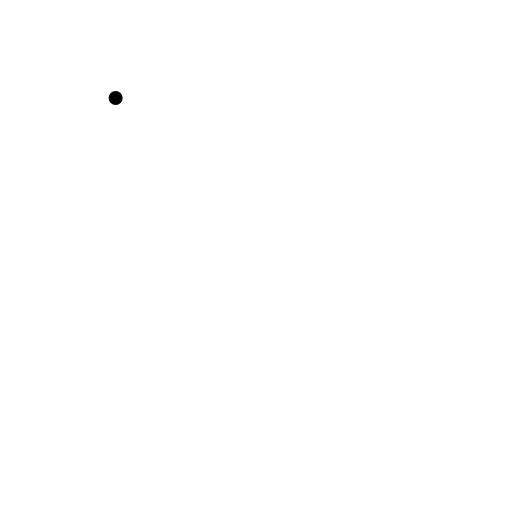
t = 0.00 s
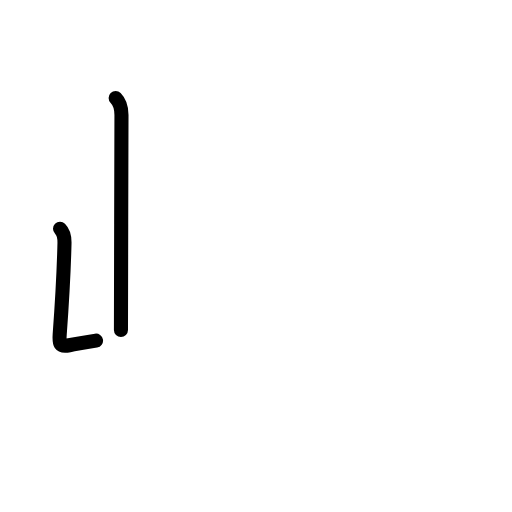
t = 1.81 s
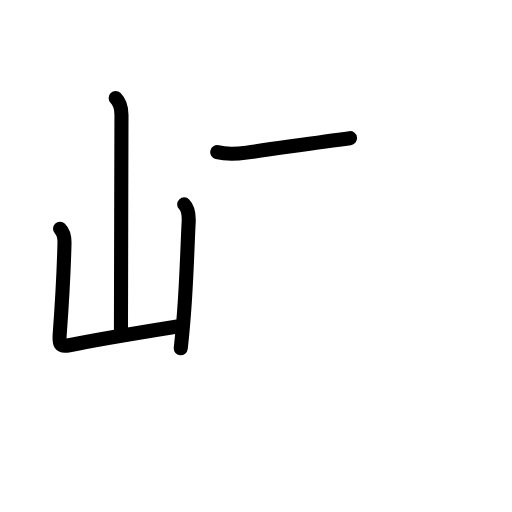
t = 3.58 s
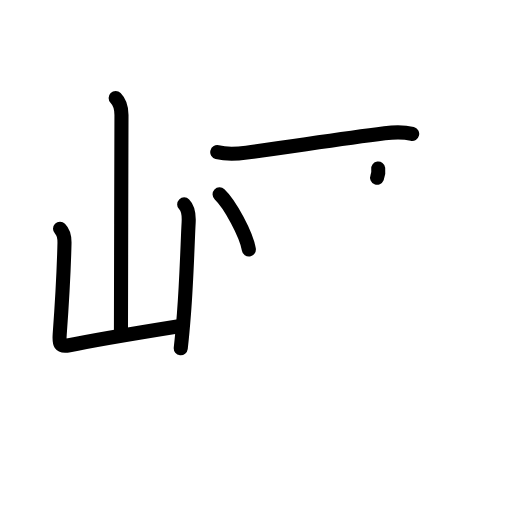
t = 5.38 s
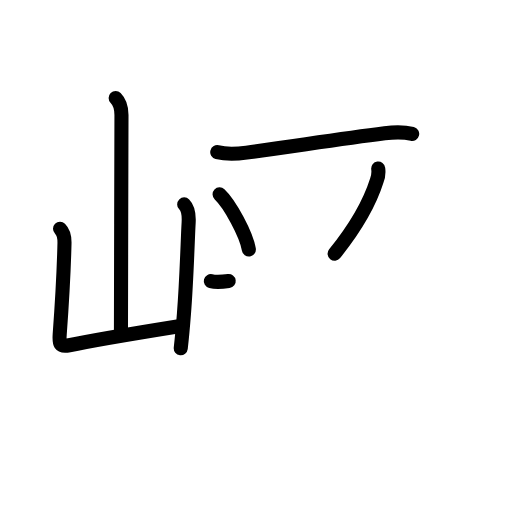
t = 6.17 s
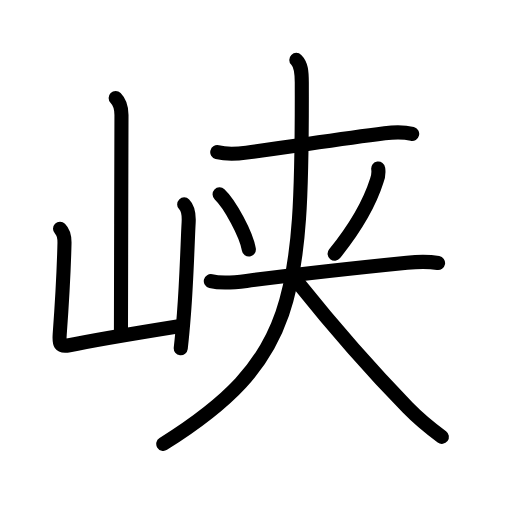
t = 9.00 s

The animated SVG that drew these frames (rendered in a browser with its animation timeline set to each time). Animation: 30 SMIL elements (animate=30); one cycle of 9.00 s.

<?xml version="1.0" encoding="UTF-8"?>
<!--
AniKanjiVG is licensed by CC-BY-SA Paul C. Sommerhoff (https://bitbucket.org/sommerhoff/anikanjivg).
AniKanjiVG uses KanjiVG which is licensed by CC-BY-SA Ulrich Apel (http://kanjivg.tagaini.net).
See also http://creativecommons.org/licenses/by-sa/3.0/
-->
<svg xmlns:kvg='http://kanjivg.tagaini.net' xmlns='http://www.w3.org/2000/svg' width='109' height='109' viewBox='0 0 109 109' style='fill:none;stroke:#000000;stroke-width:3;stroke-linecap:round;stroke-linejoin:round;' id="kvg:kanji_05ce1"><g id="kvg:05ce1" kvg:element="峡"><g id="kvg:05ce1-g1" kvg:element="山" kvg:position="left" kvg:radical="general"><path id="kvg:05ce1-s1" kvg:type="㇑a" d="M24.62,20.88c0.87,0.87,1.24,2.24,1.24,3.61c0,0.72-0.11,39.94-0.11,45.76"><animate attributeName="d" begin="0.0s" dur="0.5s" from="M24.62,20.88C24.62,20.88,24.62,20.88,24.62,20.88" to="M24.62,20.88c0.87,0.87,1.24,2.24,1.24,3.61" />
<animate attributeName="d" begin="0.5s" dur="0.5s" from="M24.62,20.88c0.87,0.87,1.24,2.24,1.24,3.61c0,0,0,0,0,0,0" to="M24.62,20.88c0.87,0.87,1.24,2.24,1.24,3.61c0,0.72-0.11,39.94-0.11,45.76" />
</path>
<path id="kvg:05ce1-s2" kvg:type="㇄a" d="M12.78,48.69c0.77,0.76,0.97,1.93,0.95,3.07c-0.12,4.99-0.47,11.99-1.02,19.46c-0.14,1.95-0.04,2.71,2.02,2.28c4.72-0.99,15.75-2.83,23.03-4"><animate attributeName="d" begin="1.0s" dur="0.25s" from="M12.78,48.69C12.78,48.69,12.78,48.69,12.78,48.69" to="M12.78,48.69c0.77,0.76,0.97,1.93,0.95,3.07" />
<animate attributeName="d" begin="1.25s" dur="0.25s" from="M12.78,48.69c0.77,0.76,0.97,1.93,0.95,3.07c0,0,0,0,0,0,0" to="M12.78,48.69c0.77,0.76,0.97,1.93,0.95,3.07c-0.12,4.99-0.47,11.99-1.02,19.46" />
<animate attributeName="d" begin="1.5s" dur="0.25s" from="M12.78,48.69c0.77,0.76,0.97,1.93,0.95,3.07c-0.12,4.99-0.47,11.99-1.02,19.46c0,0,0,0,0,0,0" to="M12.78,48.69c0.77,0.76,0.97,1.93,0.95,3.07c-0.12,4.99-0.47,11.99-1.02,19.46c-0.14,1.95-0.04,2.71,2.02,2.28" />
<animate attributeName="d" begin="1.75s" dur="0.25s" from="M12.78,48.69c0.77,0.76,0.97,1.93,0.95,3.07c-0.12,4.99-0.47,11.99-1.02,19.46c-0.14,1.95-0.04,2.71,2.02,2.28c0,0,0,0,0,0,0" to="M12.78,48.69c0.77,0.76,0.97,1.93,0.95,3.07c-0.12,4.99-0.47,11.99-1.02,19.46c-0.14,1.95-0.04,2.71,2.02,2.28c4.72-0.99,15.75-2.83,23.03-4" />
<animate attributeName="d" begin="0s" dur="1.0s" from="M-100,-100" to="M-100,-100" />
</path>
<path id="kvg:05ce1-s3" kvg:type="㇑" d="M39.21,43.51c0.96,0.96,1.04,2.24,0.95,3.87c-0.21,3.53-0.39,11.65-1,19.43c-0.2,2.62-0.43,5.14-0.68,7.33"><animate attributeName="d" begin="2.0s" dur="0.3333333333333333s" from="M39.21,43.51C39.21,43.51,39.21,43.51,39.21,43.51" to="M39.21,43.51c0.96,0.96,1.04,2.24,0.95,3.87" />
<animate attributeName="d" begin="2.3333333333333335s" dur="0.3333333333333333s" from="M39.21,43.51c0.96,0.96,1.04,2.24,0.95,3.87c0,0,0,0,0,0,0" to="M39.21,43.51c0.96,0.96,1.04,2.24,0.95,3.87c-0.21,3.53-0.39,11.65-1,19.43" />
<animate attributeName="d" begin="2.6666666666666665s" dur="0.3333333333333333s" from="M39.21,43.51c0.96,0.96,1.04,2.24,0.95,3.87c-0.21,3.53-0.39,11.65-1,19.43c0,0,0,0,0,0,0" to="M39.21,43.51c0.96,0.96,1.04,2.24,0.95,3.87c-0.21,3.53-0.39,11.65-1,19.43c-0.2,2.62-0.43,5.14-0.68,7.33" />
<animate attributeName="d" begin="0s" dur="2.0s" from="M-100,-100" to="M-100,-100" />
</path>
</g>
<g id="kvg:05ce1-g2" kvg:element="夹" kvg:variant="true" kvg:original="夾" kvg:position="right" kvg:phon="夹"><g id="kvg:05ce1-g3" kvg:element="二" kvg:part="1"><g id="kvg:05ce1-g4" kvg:element="大" kvg:part="1"><path id="kvg:05ce1-s4" kvg:type="㇐" d="M46.25,32.39c2.38,0.61,4.42,0.35,6.24,0.1c10.13-1.37,19.63-2.87,29.4-4.11c2.02-0.26,3.86-0.36,5.86,0.13"><animate attributeName="d" begin="3.0s" dur="0.3333333333333333s" from="M46.25,32.39C46.25,32.39,46.25,32.39,46.25,32.39" to="M46.25,32.39c2.38,0.61,4.42,0.35,6.24,0.1" />
<animate attributeName="d" begin="3.3333333333333335s" dur="0.3333333333333333s" from="M46.25,32.39c2.38,0.61,4.42,0.35,6.24,0.1c0,0,0,0,0,0,0" to="M46.25,32.39c2.38,0.61,4.42,0.35,6.24,0.1c10.13-1.37,19.63-2.87,29.4-4.11" />
<animate attributeName="d" begin="3.6666666666666665s" dur="0.3333333333333333s" from="M46.25,32.39c2.38,0.61,4.42,0.35,6.24,0.1c10.13-1.37,19.63-2.87,29.4-4.11c0,0,0,0,0,0,0" to="M46.25,32.39c2.38,0.61,4.42,0.35,6.24,0.1c10.13-1.37,19.63-2.87,29.4-4.11c2.02-0.26,3.86-0.36,5.86,0.13" />
<animate attributeName="d" begin="0s" dur="3.0s" from="M-100,-100" to="M-100,-100" />
</path>
</g>
</g>
<g id="kvg:05ce1-g5" kvg:element="从" kvg:variant="true"><g id="kvg:05ce1-g6" kvg:element="人" kvg:variant="true" kvg:position="left"><path id="kvg:05ce1-s5" kvg:type="㇔" d="M46.75,41.38c2.2,2.07,5.68,8.51,6.23,11.73"><animate attributeName="d" begin="4.0s" dur="1.0s" from="M46.75,41.38C46.75,41.38,46.75,41.38,46.75,41.38" to="M46.75,41.38c2.2,2.07,5.68,8.51,6.23,11.73" />
<animate attributeName="d" begin="0s" dur="4.0s" from="M-100,-100" to="M-100,-100" />
</path>
</g>
<g id="kvg:05ce1-g7" kvg:element="人" kvg:variant="true" kvg:position="right"><path id="kvg:05ce1-s6" kvg:type="㇒" d="M80.52,35.89c0.12,0.9,0.01,1.76-0.32,2.59c-1.29,4.09-3.71,8.99-8.96,15.52"><animate attributeName="d" begin="5.0s" dur="0.5s" from="M80.52,35.89C80.52,35.89,80.52,35.89,80.52,35.89" to="M80.52,35.89c0.12,0.9,0.01,1.76-0.32,2.59" />
<animate attributeName="d" begin="5.5s" dur="0.5s" from="M80.52,35.89c0.12,0.9,0.01,1.76-0.32,2.59c0,0,0,0,0,0,0" to="M80.52,35.89c0.12,0.9,0.01,1.76-0.32,2.59c-1.29,4.09-3.71,8.99-8.96,15.52" />
<animate attributeName="d" begin="0s" dur="5.0s" from="M-100,-100" to="M-100,-100" />
</path>
<g id="kvg:05ce1-g8" kvg:element="二" kvg:part="2"><path id="kvg:05ce1-s7" kvg:type="㇐" d="M44.88,59.86c2.3,0.55,5.27,0.26,7.6-0.05c9.92-1.29,22.4-2.69,34.16-3.87c2.16-0.22,4.49-0.31,6.62,0.06"><animate attributeName="d" begin="6.0s" dur="0.3333333333333333s" from="M44.88,59.86C44.88,59.86,44.88,59.86,44.88,59.86" to="M44.88,59.86c2.3,0.55,5.27,0.26,7.6-0.05" />
<animate attributeName="d" begin="6.333333333333333s" dur="0.3333333333333333s" from="M44.88,59.86c2.3,0.55,5.27,0.26,7.6-0.05c0,0,0,0,0,0,0" to="M44.88,59.86c2.3,0.55,5.27,0.26,7.6-0.05c9.92-1.29,22.4-2.69,34.16-3.87" />
<animate attributeName="d" begin="6.666666666666667s" dur="0.3333333333333333s" from="M44.88,59.86c2.3,0.55,5.27,0.26,7.6-0.05c9.92-1.29,22.4-2.69,34.16-3.87c0,0,0,0,0,0,0" to="M44.88,59.86c2.3,0.55,5.27,0.26,7.6-0.05c9.92-1.29,22.4-2.69,34.16-3.87c2.16-0.22,4.49-0.31,6.62,0.06" />
<animate attributeName="d" begin="0s" dur="6.0s" from="M-100,-100" to="M-100,-100" />
</path>
</g>
</g>
</g>
<g id="kvg:05ce1-g9" kvg:element="大" kvg:part="2"><path id="kvg:05ce1-s8" kvg:type="㇒" d="M63.08,12.75c1.02,1.02,1.16,2.41,1.17,4.83c0.13,46.17-1.37,59.29-29.49,76.92"><animate attributeName="d" begin="7.0s" dur="0.5s" from="M63.08,12.75C63.08,12.75,63.08,12.75,63.08,12.75" to="M63.08,12.75c1.02,1.02,1.16,2.41,1.17,4.83" />
<animate attributeName="d" begin="7.5s" dur="0.5s" from="M63.08,12.75c1.02,1.02,1.16,2.41,1.17,4.83c0,0,0,0,0,0,0" to="M63.08,12.75c1.02,1.02,1.16,2.41,1.17,4.83c0.13,46.17-1.37,59.29-29.49,76.92" />
<animate attributeName="d" begin="0s" dur="7.0s" from="M-100,-100" to="M-100,-100" />
</path>
<path id="kvg:05ce1-s9" kvg:type="㇏" d="M63.5,60.25C69,67.12,78.25,78,86.81,86.78c2.64,2.71,5.5,4.92,7.26,6.22"><animate attributeName="d" begin="8.0s" dur="0.5s" from="M63.5,60.25C63.5,60.25,63.5,60.25,63.5,60.25" to="M63.5,60.25C69,67.12,78.25,78,86.81,86.78" />
<animate attributeName="d" begin="8.5s" dur="0.5s" from="M63.5,60.25C69,67.12,78.25,78,86.81,86.78c0,0,0,0,0,0,0" to="M63.5,60.25C69,67.12,78.25,78,86.81,86.78c2.64,2.71,5.5,4.92,7.26,6.22" />
<animate attributeName="d" begin="0s" dur="8.0s" from="M-100,-100" to="M-100,-100" />
</path>
</g>
</g>
</g>
</svg>
